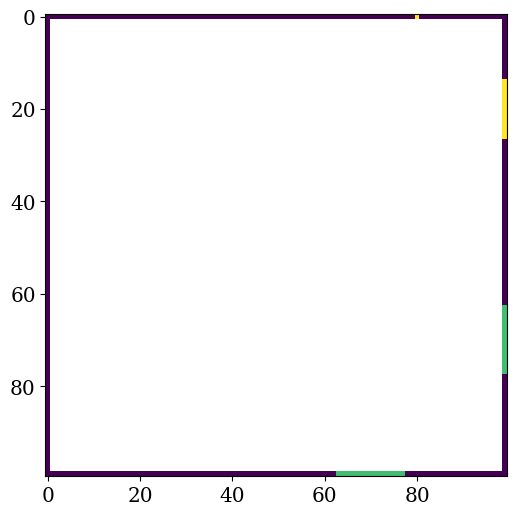

This figure's Python source:
# [redacted]

################################################################################
### Import Statements
################################################################################

import numpy as np
from matplotlib import pyplot as plt
import math

##############################################################################
## For Pretty Plotting later on
##############################################################################

params = {'font.family':  'serif',
         'legend.fontsize': 'large',
         'figure.figsize': (12, 8),
         'axes.labelsize': 'x-large',
         'axes.titlesize':'x-large',
         'xtick.labelsize':'x-large',
         'ytick.labelsize':'x-large'}

plt.rcParams.update(params)


################################################################################
### Information about Clumps
################################################################################

#central position of clumps
c1x, c1y = 7, 7
c2x, c2y = 8, 2

#radii of clumps
r1 = 3
r2 = 2

#raddi of clumps in units of cm (to match up with units of constant below [cgs])
r1cm = r1 * 3.086E24
r2cm = r2 * 3.086E24

#masses of clumps
mass = 1.988E46 #g = 10E12 solar masses
m1 = 400 * mass
m2 = 255 * mass

#densities of clumps
p1 = m1 / (np.pi * r1cm**2)
p2 = m2 / (np.pi * r2cm**2)

#constant that encapsulates 4 * pi * G (in cgs units)
constant = 8.38E-7

################################################################################
### Setup Grid
################################################################################

x = np.arange(0, 10, 0.1)
y = np.arange(0, 10, 0.1)
X, Y = np.meshgrid(x, y)

rho = np.zeros_like(X) #holder for densities everywhere in square
pot = np.ones_like(X)
#enforce boundary conditions given in problem
pot[:][0] = 0
pot[:][-1] = 0
pot[0][:] = 0
pot[-1][:] = 0

#constrain positions of disks
disk1, disk2 = np.zeros_like(X), np.zeros_like(X)
disk1 = (X-c1x)**2+(Y-c1y)**2 <= r1**2
disk2 = (X-c2x)**2+(Y-c2y)**2 <= r2**2

rho[disk1] = p1
rho[disk2] = p2


################################################################################
### Calculate potentials everywhere
################################################################################

pot = np.copy(rho) #initalize it as the same as rho

step = 0.1
max_time = 100
for time_step in range(0, max_time):
    for i in range(1, len(x)-1):
        for j in range(1, len(y)-1):
            num = pot[i+1][j] + pot[i][j+1] + pot[i-1][j] + pot[i][j-1]
            den = (4*constant*step*step*rho[i][j])
            pot[i][j] = num / den


fig, ax = plt.subplots(figsize = (6, 6))
ax.imshow(pot)
plt.show()
#plt.show()
